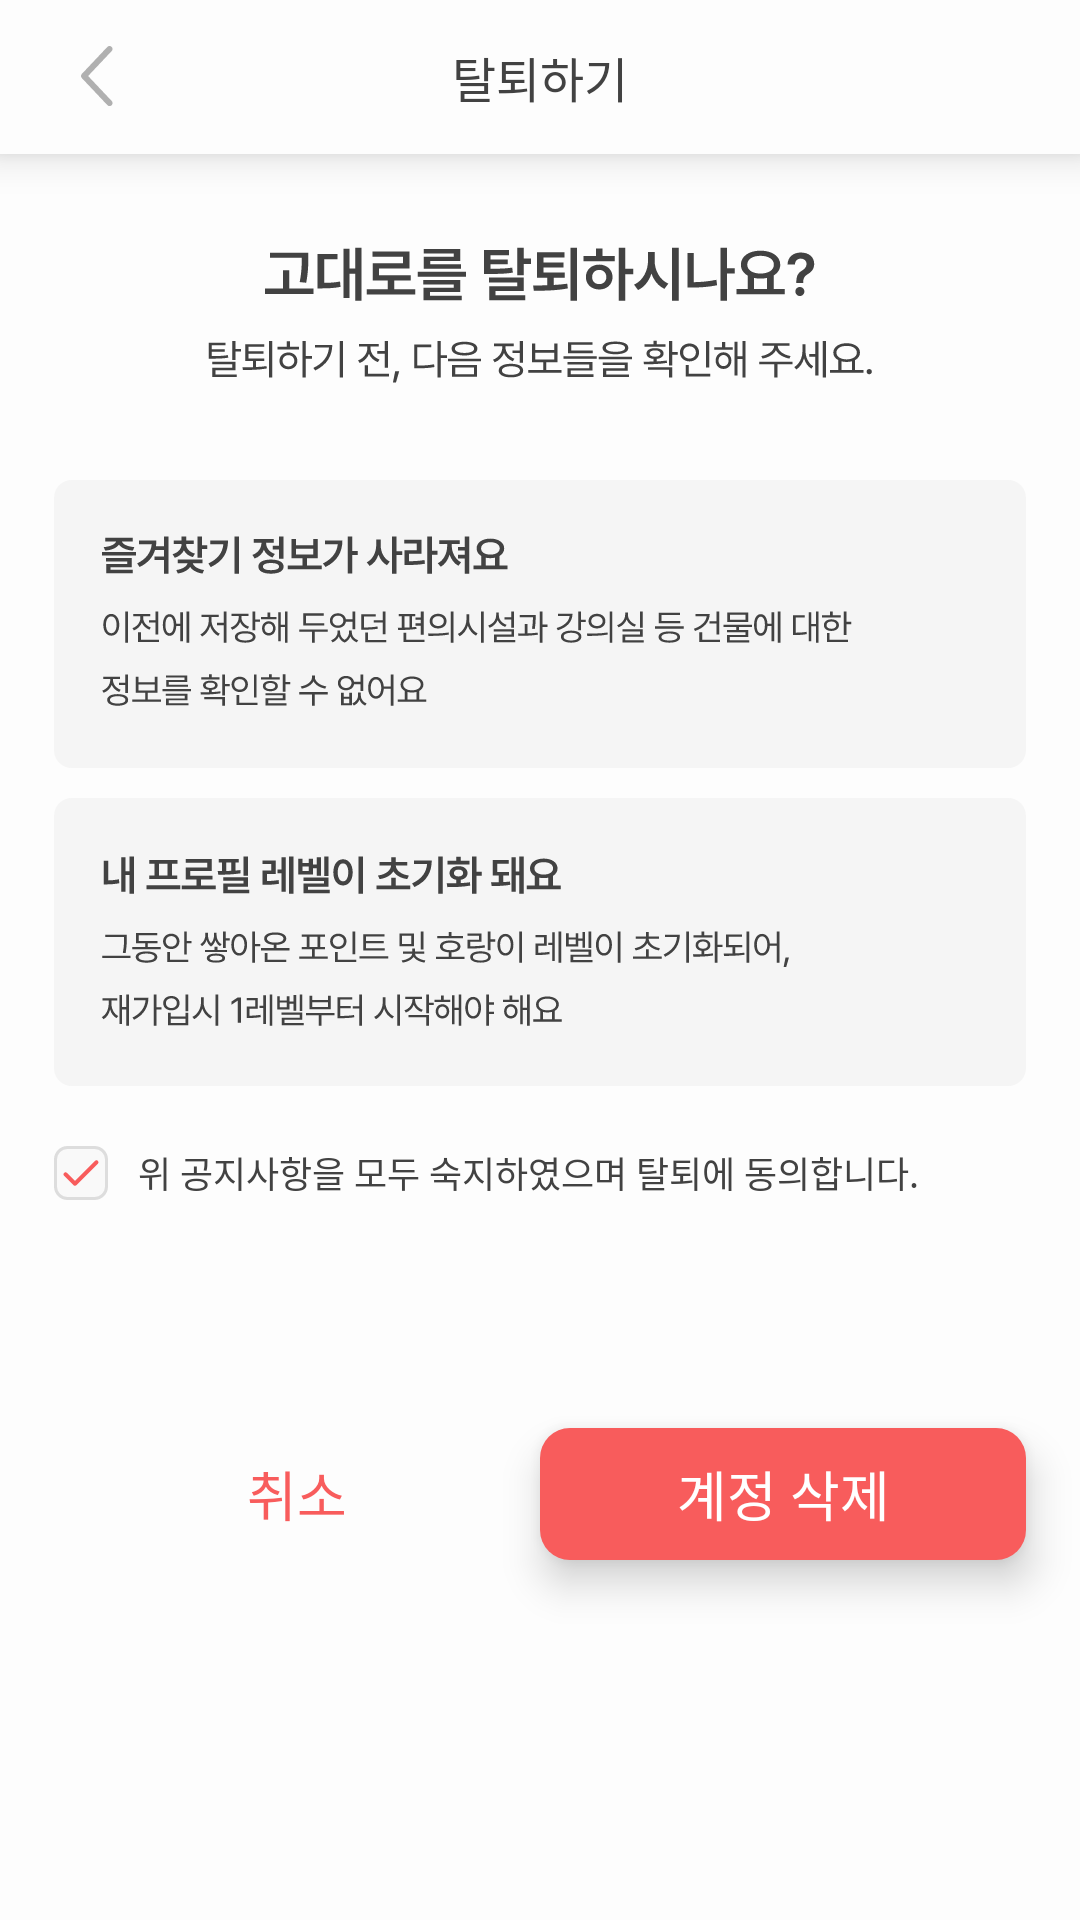

Produce the Android XML layout that renders to this screen, including the resource entries it uses.
<!-- AndroidManifest.xml: application theme Theme.Deckor_teamC_front -->
<!-- res/layout/fragment_secession.xml -->
<?xml version="1.0" encoding="utf-8"?>
<androidx.constraintlayout.widget.ConstraintLayout xmlns:android="http://schemas.android.com/apk/res/android"
    xmlns:app="http://schemas.android.com/apk/res-auto"
    xmlns:tools="http://schemas.android.com/tools"
    android:layout_width="match_parent"
    android:layout_height="match_parent"
    android:background="@color/bright_gray"
    android:clickable="true"
    android:focusable="true">

    <androidx.constraintlayout.widget.Guideline
        android:id="@+id/secession_guideline1"
        android:layout_width="wrap_content"
        android:layout_height="wrap_content"
        android:orientation="horizontal"
        app:layout_constraintGuide_percent="0.08" />

    <androidx.constraintlayout.widget.Guideline
        android:id="@+id/secession_guideline2"
        android:layout_width="wrap_content"
        android:layout_height="wrap_content"
        android:orientation="vertical"
        app:layout_constraintGuide_percent="0.05" />

    <androidx.constraintlayout.widget.Guideline
        android:id="@+id/secession_guideline3"
        android:layout_width="wrap_content"
        android:layout_height="wrap_content"
        android:orientation="vertical"
        app:layout_constraintGuide_percent="0.95" />

    <androidx.constraintlayout.widget.ConstraintLayout
        android:id="@+id/secession_header"
        android:layout_width="match_parent"
        android:layout_height="0dp"
        android:background="@color/bright_gray"
        android:elevation="8dp"
        app:layout_constraintBottom_toTopOf="@id/secession_guideline1"
        app:layout_constraintTop_toTopOf="parent"
        tools:ignore="MissingConstraints">

        <androidx.constraintlayout.widget.Guideline
            android:id="@+id/secession_guideline4"
            android:layout_width="wrap_content"
            android:layout_height="wrap_content"
            android:orientation="vertical"
            app:layout_constraintGuide_percent="0.05" />

        <ImageButton
            android:id="@+id/back_to_mypage_button"
            android:layout_width="wrap_content"
            android:layout_height="wrap_content"
            android:background="@android:color/transparent"
            android:src="@drawable/grey_back_arrow"
            app:layout_constraintBottom_toBottomOf="parent"
            app:layout_constraintStart_toStartOf="@id/secession_guideline4"
            app:layout_constraintTop_toTopOf="parent"
            app:layout_constraintVertical_bias="0.5" />

        <TextView
            android:layout_width="wrap_content"
            android:layout_height="wrap_content"
            android:fontFamily="@font/pretendard_semibold"
            android:text="탈퇴하기"
            android:textColor="#424242"
            android:textSize="16dp"
            app:layout_constraintBottom_toBottomOf="parent"
            app:layout_constraintEnd_toEndOf="parent"
            app:layout_constraintHorizontal_bias="0.5"
            app:layout_constraintStart_toStartOf="parent"
            app:layout_constraintTop_toTopOf="parent"
            app:layout_constraintVertical_bias="0.5" />

    </androidx.constraintlayout.widget.ConstraintLayout>

    <ImageView
        android:layout_width="0dp"
        android:layout_height="wrap_content"
        android:src="@drawable/secession_comment1"
        app:layout_constraintTop_toBottomOf="@id/secession_header"
        app:layout_constraintStart_toEndOf="@id/secession_guideline2"
        app:layout_constraintEnd_toStartOf="@id/secession_guideline3"
        app:layout_constraintBottom_toTopOf="@id/secession_guideline5"/>

    <androidx.constraintlayout.widget.Guideline
        android:id="@+id/secession_guideline5"
        android:layout_width="wrap_content"
        android:layout_height="wrap_content"
        android:orientation="horizontal"
        app:layout_constraintGuide_percent="0.25" />

    <androidx.constraintlayout.widget.ConstraintLayout
        android:id="@+id/secession_comment_2"
        android:layout_width="0dp"
        android:layout_height="wrap_content"
        android:padding="15dp"
        android:background="@drawable/suggestion_rounded_rec_gray"
        app:layout_constraintTop_toBottomOf="@id/secession_guideline5"
        app:layout_constraintStart_toEndOf="@id/secession_guideline2"
        app:layout_constraintEnd_toStartOf="@id/secession_guideline3">

        <ImageView
            android:layout_width="wrap_content"
            android:layout_height="wrap_content"
            android:src="@drawable/secession_comment2"
            tools:ignore="MissingConstraints" />

    </androidx.constraintlayout.widget.ConstraintLayout>

    <androidx.constraintlayout.widget.ConstraintLayout
        android:id="@+id/secession_comment_3"
        android:layout_width="0dp"
        android:layout_height="wrap_content"
        android:padding="15dp"
        android:layout_marginTop="10dp"
        android:background="@drawable/suggestion_rounded_rec_gray"
        app:layout_constraintTop_toBottomOf="@id/secession_comment_2"
        app:layout_constraintStart_toEndOf="@id/secession_guideline2"
        app:layout_constraintEnd_toStartOf="@id/secession_guideline3">

        <ImageView
            android:layout_width="wrap_content"
            android:layout_height="wrap_content"
            android:src="@drawable/secession_comment3"
            tools:ignore="MissingConstraints" />

    </androidx.constraintlayout.widget.ConstraintLayout>

    <androidx.constraintlayout.widget.ConstraintLayout
        android:id="@+id/secession_check"
        android:layout_width="wrap_content"
        android:layout_height="wrap_content"
        android:layout_marginTop="15dp"
        android:paddingVertical="5dp"
        app:layout_constraintTop_toBottomOf="@id/secession_comment_3"
        app:layout_constraintStart_toEndOf="@id/secession_guideline2">

        <LinearLayout
            android:id="@+id/secession_check_box"
            android:layout_width="18dp"
            android:layout_height="18dp"
            android:padding="3dp"
            android:background="@drawable/secession_check_box"
            tools:ignore="MissingConstraints">

            <ImageView
                android:id="@+id/secession_check_icon"
                android:layout_width="match_parent"
                android:layout_height="match_parent"
                android:src="@drawable/icon_red_check"/>

        </LinearLayout>

        <TextView
            android:layout_width="wrap_content"
            android:layout_height="wrap_content"
            android:layout_marginStart="10dp"
            android:text="위 공지사항을 모두 숙지하였으며 탈퇴에 동의합니다."
            android:textSize="12dp"
            android:textColor="@color/map_main"
            android:fontFamily="@font/pretendard_regular"
            app:layout_constraintStart_toEndOf="@id/secession_check_box"
            tools:ignore="MissingConstraints" />

    </androidx.constraintlayout.widget.ConstraintLayout>

    <androidx.constraintlayout.widget.Guideline
        android:id="@+id/secession_guideline6"
        android:layout_width="wrap_content"
        android:layout_height="wrap_content"
        android:orientation="vertical"
        app:layout_constraintGuide_percent="0.5" />

    <TextView
        android:id="@+id/secession_cancel_button"
        android:layout_width="162dp"
        android:layout_height="44dp"
        android:gravity="center"
        android:layout_marginBottom="120dp"
        android:text="취소"
        android:textSize="18dp"
        android:textColor="@color/red"
        android:fontFamily="@font/pretendard_semibold"
        android:background="@drawable/rounded_rec_white"
        android:elevation="8dp"
        app:layout_constraintStart_toEndOf="@id/secession_guideline2"
        app:layout_constraintEnd_toStartOf="@id/secession_guideline6"
        app:layout_constraintBottom_toBottomOf="parent"/>

    <TextView
        android:id="@+id/secession_button"
        android:layout_width="162dp"
        android:layout_height="44dp"
        android:gravity="center"
        android:layout_marginBottom="120dp"
        android:text="계정 삭제"
        android:textSize="18dp"
        android:textColor="@color/white"
        android:fontFamily="@font/pretendard_semibold"
        android:background="@drawable/rounded_rec_red"
        android:elevation="8dp"
        app:layout_constraintStart_toEndOf="@id/secession_guideline6"
        app:layout_constraintEnd_toStartOf="@id/secession_guideline3"
        app:layout_constraintBottom_toBottomOf="parent"/>

</androidx.constraintlayout.widget.ConstraintLayout>
<!-- resources referenced by this layout -->
<resources>
  <color name="bright_gray">#FFFDFDFD</color>
  <color name="map_main">#FF424242</color>
  <color name="red">#FFF85C5C</color>
  <color name="white">#FFFFFFFF</color>
  <!-- drawable grey_back_arrow (drawable) -->
  <vector xmlns:android="http://schemas.android.com/apk/res/android"
      android:width="29dp"
      android:height="29dp"
      android:viewportWidth="29"
      android:viewportHeight="29">
    <path
        android:pathData="M19.227,5.687C19.318,5.592 19.388,5.479 19.435,5.357C19.482,5.234 19.504,5.103 19.5,4.972C19.497,4.841 19.467,4.711 19.413,4.591C19.36,4.472 19.283,4.363 19.187,4.273C19.092,4.183 18.98,4.113 18.857,4.066C18.734,4.019 18.603,3.997 18.472,4C18.341,4.004 18.212,4.034 18.092,4.087C17.972,4.141 17.864,4.218 17.773,4.313L9.273,13.313C9.098,13.499 9,13.745 9,14C9,14.256 9.098,14.502 9.273,14.687L17.773,23.688C17.863,23.786 17.971,23.865 18.091,23.92C18.212,23.975 18.342,24.006 18.474,24.011C18.607,24.016 18.739,23.994 18.863,23.947C18.987,23.901 19.1,23.83 19.196,23.739C19.293,23.648 19.37,23.539 19.424,23.418C19.478,23.296 19.507,23.166 19.51,23.034C19.512,22.901 19.489,22.769 19.441,22.646C19.392,22.523 19.32,22.41 19.227,22.315L11.375,14L19.227,5.687Z"
        android:fillColor="#B0B0B0"/>
  </vector>
  <!-- drawable icon_red_check (drawable) -->
  <vector xmlns:android="http://schemas.android.com/apk/res/android"
      android:width="58dp"
      android:height="42dp"
      android:viewportWidth="58"
      android:viewportHeight="42">
    <path
        android:pathData="M56.178,5.986L21.56,40.604C21.258,40.906 20.9,41.146 20.506,41.31C20.111,41.474 19.688,41.558 19.261,41.558C18.834,41.558 18.411,41.474 18.017,41.31C17.622,41.146 17.264,40.906 16.962,40.604L1.817,25.458C1.515,25.157 1.276,24.798 1.112,24.404C0.949,24.009 0.865,23.587 0.865,23.16C0.865,22.733 0.949,22.31 1.112,21.916C1.276,21.521 1.515,21.163 1.817,20.861C2.119,20.559 2.477,20.319 2.872,20.156C3.266,19.993 3.689,19.909 4.116,19.909C4.543,19.909 4.966,19.993 5.36,20.156C5.755,20.319 6.113,20.559 6.415,20.861L19.264,33.71L51.585,1.394C52.195,0.784 53.022,0.442 53.884,0.442C54.746,0.442 55.573,0.784 56.183,1.394C56.793,2.004 57.135,2.83 57.135,3.693C57.135,4.555 56.793,5.382 56.183,5.991L56.178,5.986Z"
        android:fillColor="#F85C5C"/>
  </vector>
  <!-- drawable rounded_rec_red (drawable) -->
  <?xml version="1.0" encoding="utf-8"?>
      <shape xmlns:android="http://schemas.android.com/apk/res/android"
          android:shape="rectangle">
          <corners android:radius="10dp" /> 
          <solid android:color="@color/red" /> 
      </shape>
  <!-- drawable secession_check_box (drawable) -->
  <?xml version="1.0" encoding="utf-8"?>
  <shape xmlns:android="http://schemas.android.com/apk/res/android"
      android:shape="rectangle">
      <corners android:radius="4dp" />
      <stroke
          android:width="1dp"
          android:color="#DDDDDD" />
      <solid android:color="#F9F9F9" />
  </shape>
  <!-- drawable secession_comment1: vector/xml drawable (drawable, 9861 chars, omitted) -->
  <!-- drawable secession_comment2: vector/xml drawable (drawable, 16425 chars, omitted) -->
  <!-- drawable secession_comment3: vector/xml drawable (drawable, 15991 chars, omitted) -->
  <!-- drawable suggestion_rounded_rec_gray (drawable) -->
  <?xml version="1.0" encoding="utf-8"?>
  <shape xmlns:android="http://schemas.android.com/apk/res/android"
      android:shape="rectangle">
      <corners android:radius="6dp" />
      <solid android:color="#F5F5F5" />
  </shape>
  <style name="Theme.Deckor_teamC_front" parent="Base.Theme.Deckor_teamC_front" />
  <style name="Base.Theme.Deckor_teamC_front" parent="Theme.Material3.DayNight.NoActionBar">
          
          
      </style>
</resources>
